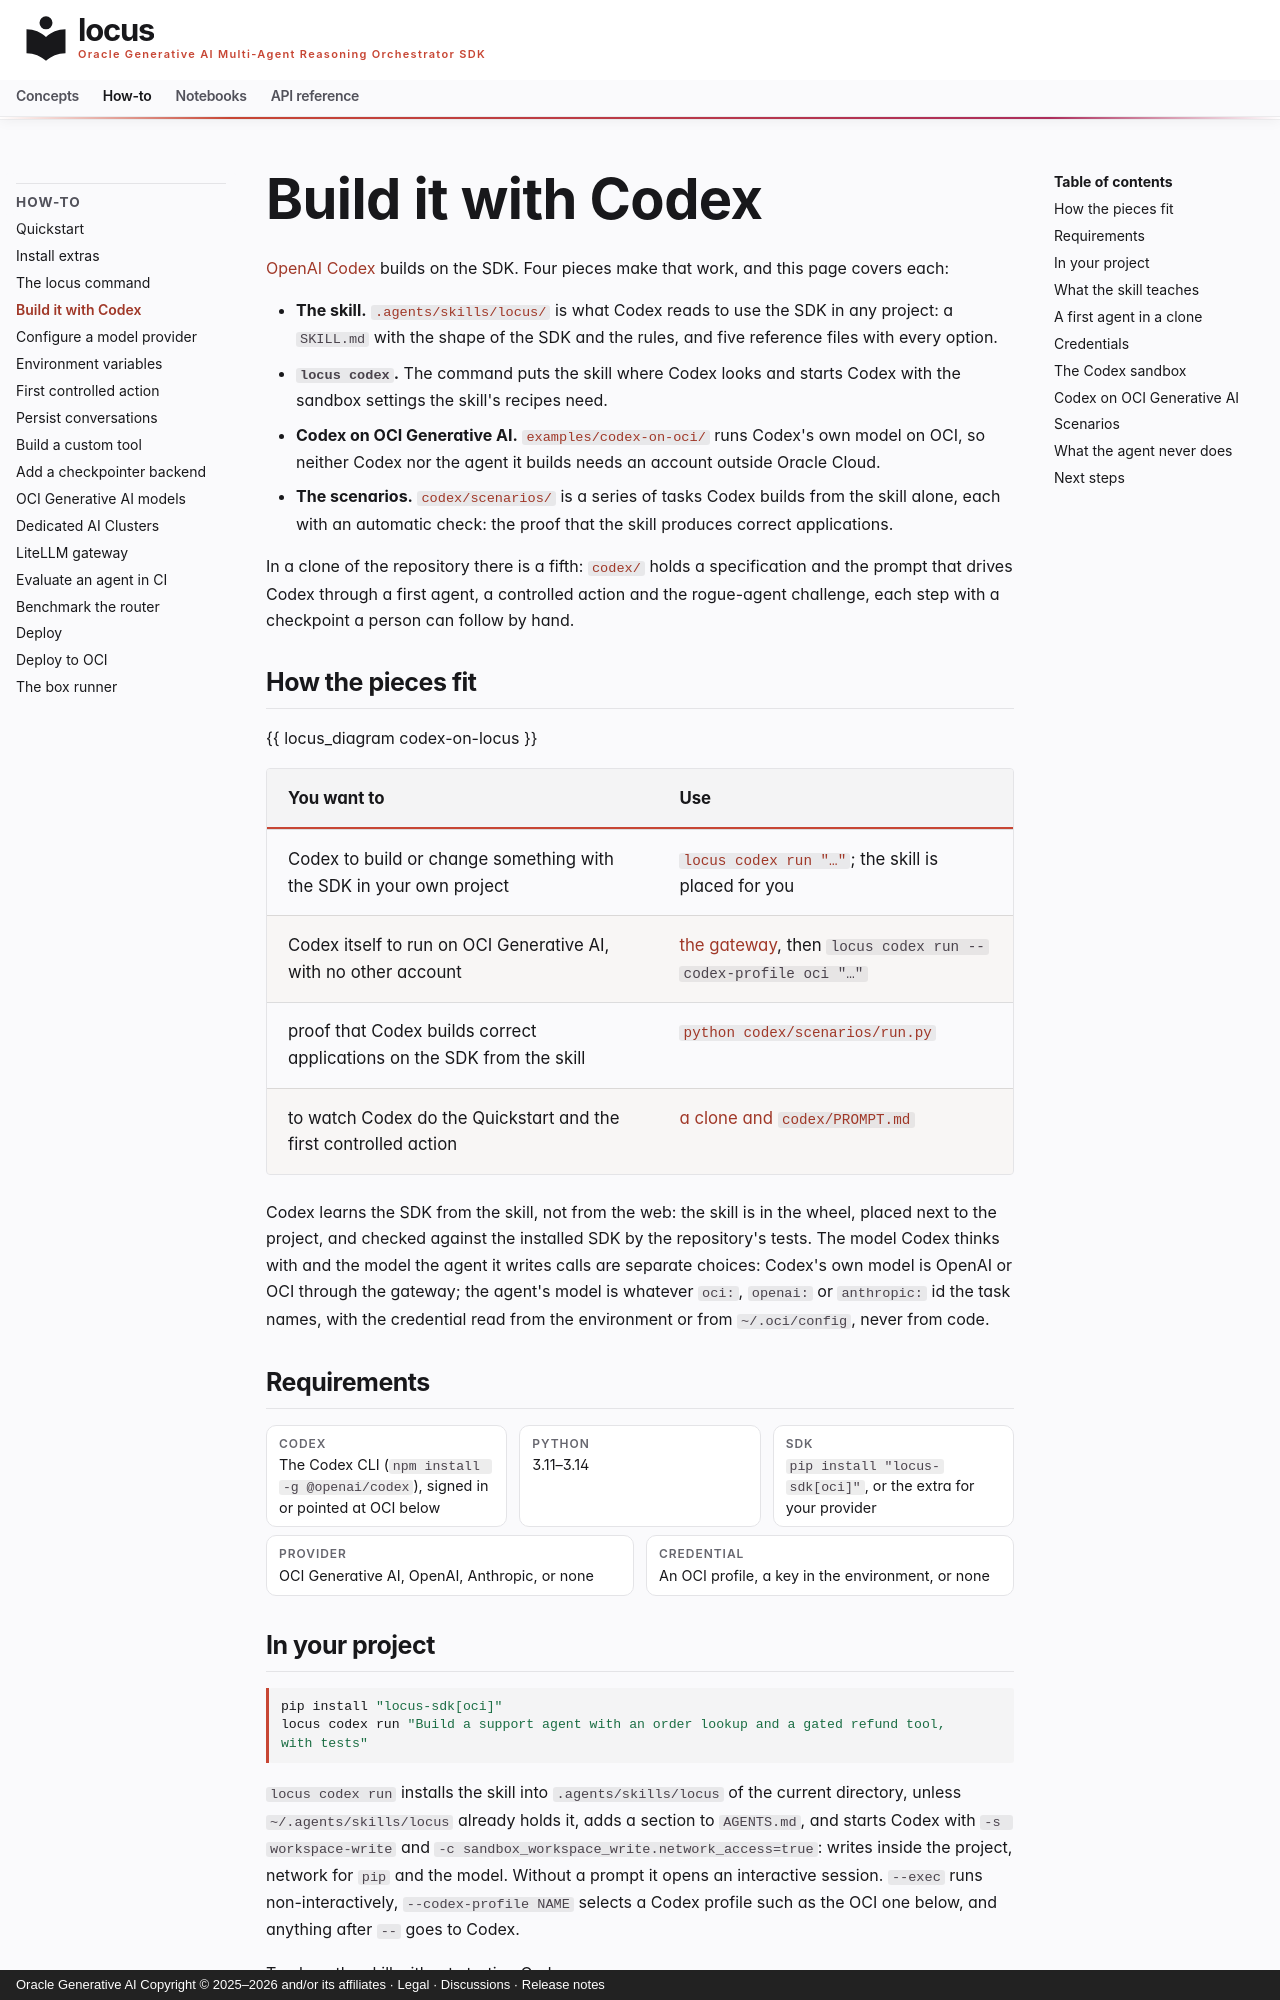

repository: oracle/locus · page: how-to/codex/index.html · generator: mkdocs · copyright: Oracle Generative AI Copyright © 2025–2026 and/or its affiliates · Legal · Discussions · Release notes

---
title: Build it with Codex
description: OpenAI Codex builds on the SDK. A skill teaches it the SDK, `locus codex` starts Codex with that skill and the sandbox settings it needs, a specification walks it through a first agent in a clone, and a gateway lets Codex itself run on OCI Generative AI.
---

# Build it with Codex

[OpenAI Codex](https://developers.openai.com/codex) builds on the SDK. Four
pieces make that work, and this page covers each:

- **The skill.** [`.agents/skills/locus/`](https://github.com/oracle/locus/tree/HEAD/.agents/skills/locus)
  is what Codex reads to use the SDK in any project: a `SKILL.md` with the
  shape of the SDK and the rules, and five reference files with every option.
- **`locus codex`.** The command puts the skill where Codex looks and starts
  Codex with the sandbox settings the skill's recipes need.
- **Codex on OCI Generative AI.** [`examples/codex-on-oci/`](https://github.com/oracle/locus/tree/HEAD/examples/codex-on-oci)
  runs Codex's own model on OCI, so neither Codex nor the agent it builds
  needs an account outside Oracle Cloud.
- **The scenarios.** [`codex/scenarios/`](https://github.com/oracle/locus/tree/HEAD/codex/scenarios)
  is a series of tasks Codex builds from the skill alone, each with an
  automatic check: the proof that the skill produces correct applications.

In a clone of the repository there is a fifth: [`codex/`](https://github.com/oracle/locus/tree/HEAD/codex)
holds a specification and the prompt that drives Codex through a first agent,
a controlled action and the rogue-agent challenge, each step with a
checkpoint a person can follow by hand.

## How the pieces fit

{{ locus_diagram codex-on-locus }}

| You want to | Use |
|---|---|
| Codex to build or change something with the SDK in your own project | [`locus codex run "…"`](#in-your-project); the skill is placed for you |
| Codex itself to run on OCI Generative AI, with no other account | [the gateway](#codex-on-oci-generative-ai), then `locus codex run --codex-profile oci "…"` |
| proof that Codex builds correct applications on the SDK from the skill | [`python codex/scenarios/run.py`](#scenarios) |
| to watch Codex do the Quickstart and the first controlled action | [a clone and `codex/PROMPT.md`](#a-first-agent-in-a-clone) |

Codex learns the SDK from the skill, not from the web: the skill is in the
wheel, placed next to the project, and checked against the installed SDK by
the repository's tests. The model Codex thinks with and the model the agent
it writes calls are separate choices: Codex's own model is OpenAI or OCI
through the gateway; the agent's model is whatever `oci:`, `openai:` or
`anthropic:` id the task names, with the credential read from the
environment or from `~/.oci/config`, never from code.

## Requirements

<dl class="locus-facts" markdown="block">
<div markdown="block"><dt>Codex</dt><dd>The Codex CLI (<code>npm install -g @openai/codex</code>), signed in or pointed at OCI below</dd></div>
<div markdown="block"><dt>Python</dt><dd>3.11–3.14</dd></div>
<div markdown="block"><dt>SDK</dt><dd><code>pip install "locus-sdk[oci]"</code>, or the extra for your provider</dd></div>
<div markdown="block"><dt>Provider</dt><dd>OCI Generative AI, OpenAI, Anthropic, or none</dd></div>
<div markdown="block"><dt>Credential</dt><dd>An OCI profile, a key in the environment, or none</dd></div>
</dl>
